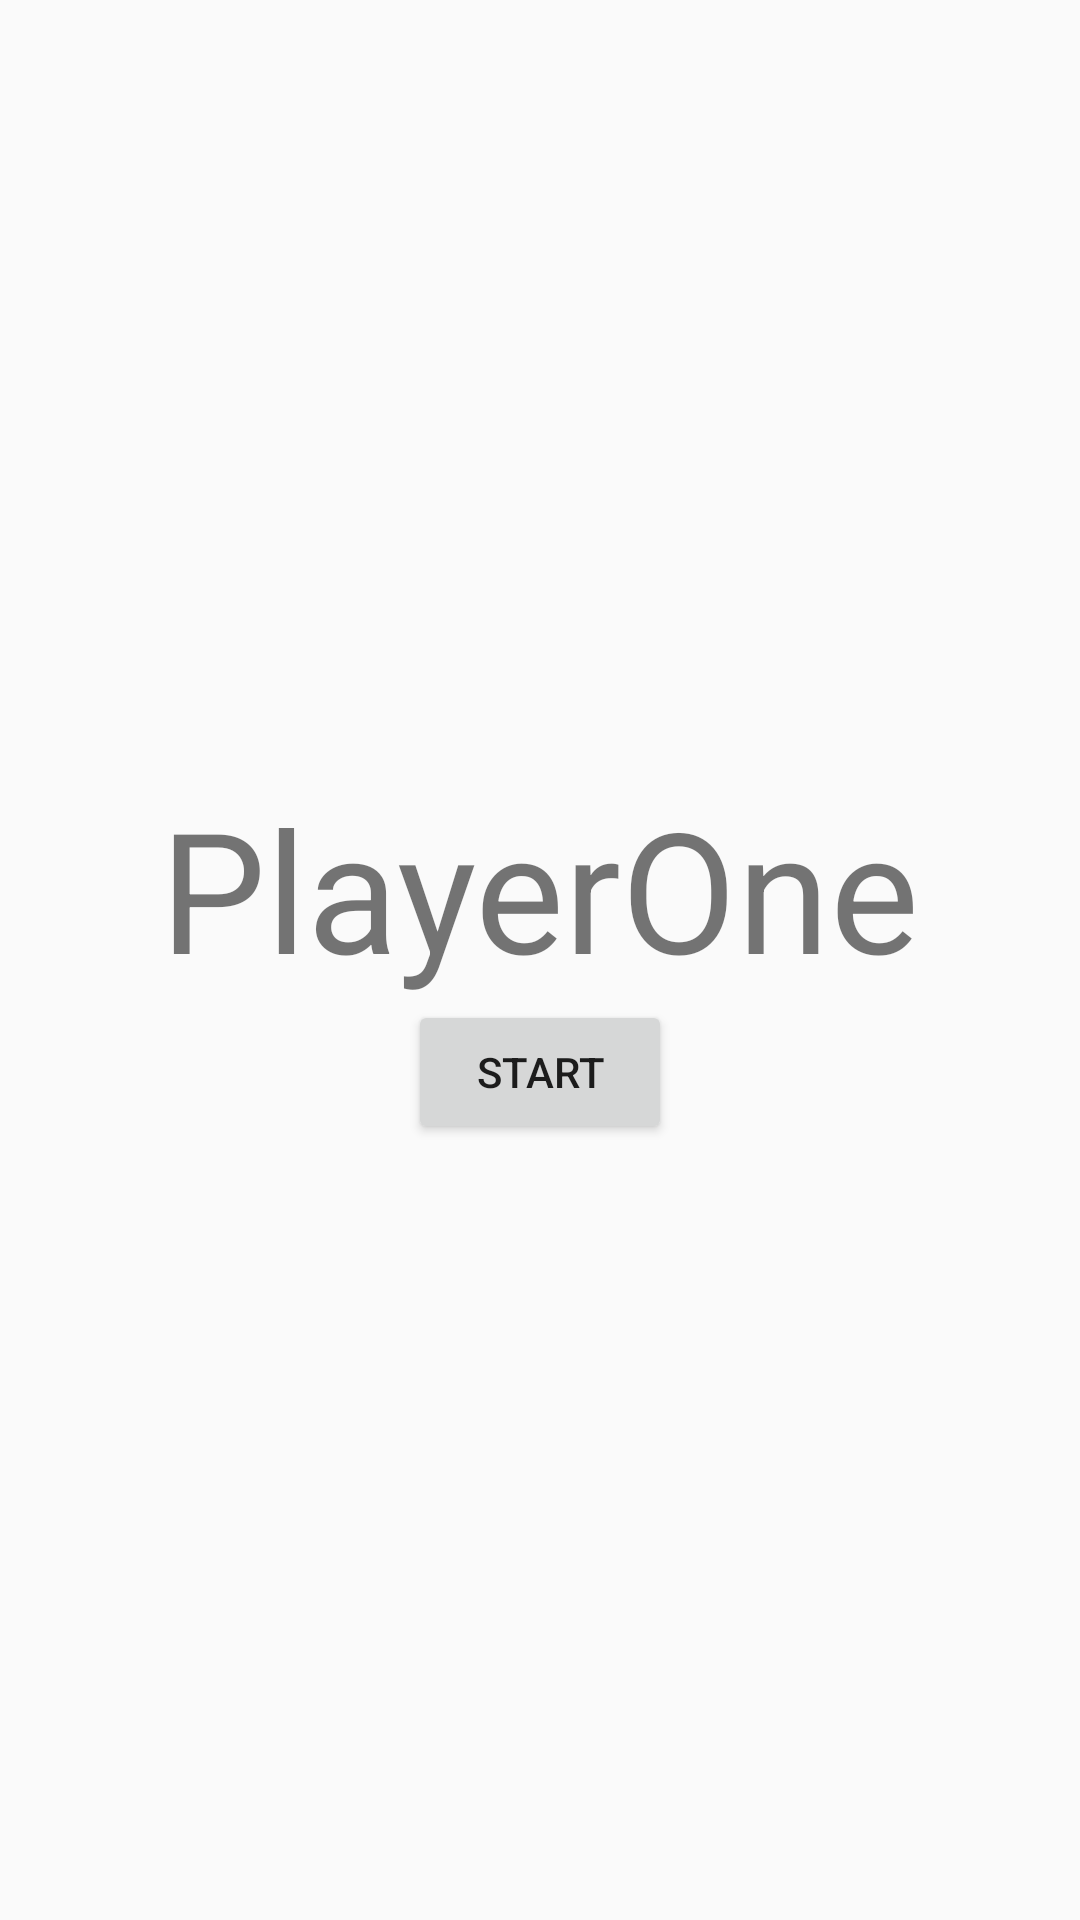

Here is an Android app screen rendered from its layout file. Give the layout XML and the strings, colors and styles it references.
<!-- AndroidManifest.xml: application theme AppTheme -->
<!-- res/layout/activity_main.xml -->
<?xml version="1.0" encoding="utf-8"?>
<LinearLayout
    xmlns:android="http://schemas.android.com/apk/res/android"
    xmlns:tools="http://schemas.android.com/tools"
    android:layout_width="match_parent"
    android:layout_height="match_parent"
    android:gravity="center_vertical|center_horizontal"
    android:orientation="vertical"
    android:id="@+id/main_activity_container"
    tools:context="com.example.android.playerone.MainActivity">

    <TextView
        android:id="@+id/main_title_text_view"
        style="@style/TitleStyle"
        android:layout_width="wrap_content"
        android:layout_height="wrap_content"
        android:text="@string/app_name"/>

    <Button
        android:id="@+id/start_button"
        style="@style/ButtonStyle"
        android:layout_width="wrap_content"
        android:layout_height="wrap_content"
        android:onClick="choosePlayerOne"
        android:text="@string/start"/>

</LinearLayout>
<!-- resources referenced by this layout -->
<resources>
  <string name="app_name">PlayerOne</string>
  <string name="start">Start</string>
  <style name="ButtonStyle">
          <item name="android:textAllCaps">true</item>
      </style>
  <style name="TitleStyle">
          <item name="android:textSize">56sp</item>
      </style>
  <style name="AppTheme" parent="Theme.AppCompat.Light.DarkActionBar">
          
      </style>
</resources>
